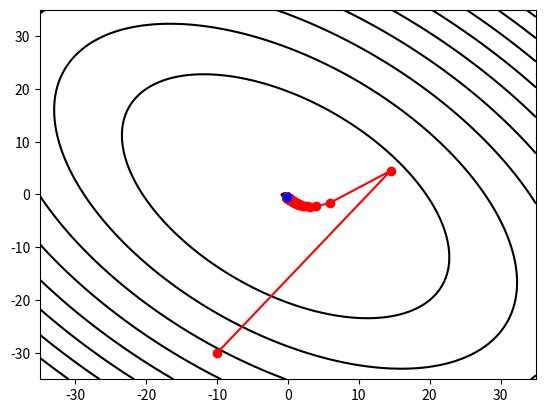

This chart was generated by the following Python code:
#Descenso de Gradiente

import numpy as np
from matplotlib import pyplot as plt
import time
import scipy as sp
from scipy import stats
import scipy.special

#función a optimizar
def function(x,y):
  f=x**2+y**2+x+y+x*y
  return f

#derivadas parciales
def parcial(x,y):
  res1 = 2*x+y+1
  res2 = 2*y+x+1
  return np.array([res1,res2])

dif=1.
minimo=np.array([-10,-30])
aux=np.zeros(2)
vec=minimo.copy()
contador=1
while dif>0.0001:
  aux=minimo.copy()
  minimo=aux-parcial(aux[0],aux[1])/(2*contador)
  contador=contador+1
  dif=np.sum(np.abs(minimo-aux))
  vec=np.column_stack((vec,np.reshape(minimo,(2,1))))


parta=125
partb=125
Z=np.zeros((parta,partb))

ainf=-35.0
asup=35.0
binf=-35.0
bsup=35.0

a=0
for i in np.linspace(ainf,asup,parta):
  b=0
  for j in np.linspace(binf,bsup,partb):
      Z[a,b]=function(i,j)
      b=b+1
  a=a+1

plt.contour(np.linspace(ainf,asup,parta),np.linspace(binf,bsup,partb),np.transpose(Z),levels=10,colors="black")
plt.plot(vec[0,:],vec[1,:],'ro',)
plt.plot(vec[0,:],vec[1,:],'r',)
plt.plot(minimo[0],minimo[1],'bo')
plt.show()

print('Mínimo aproximado: ',minimo,sep='')
